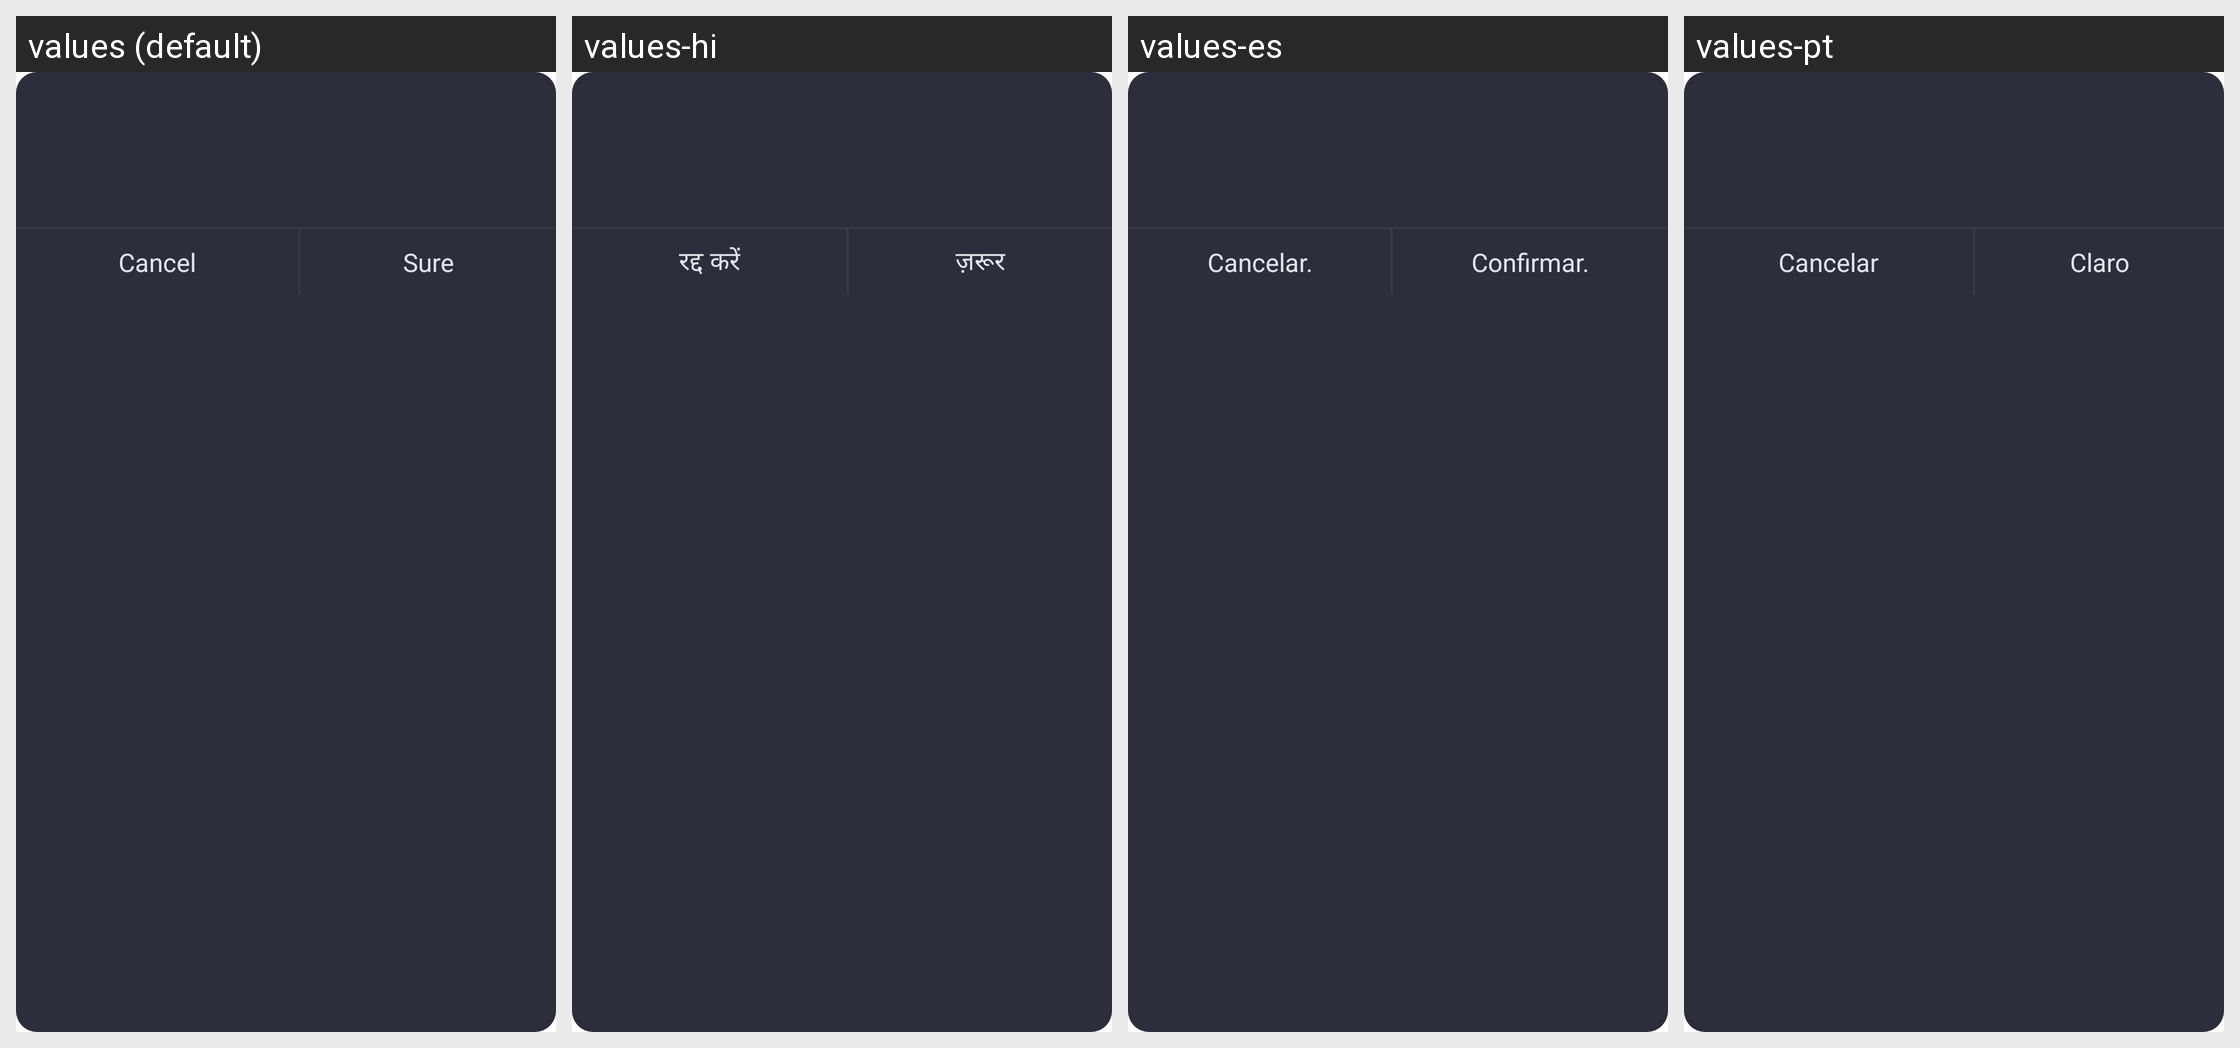

The Android screen above is rendered under several locales of the same app. Produce the string resources it draws, with the default and per-locale values.
Android screen res/layout/fragment_base_comment_dialog.xml rendered under 4 locales, left to right: values (default), values-hi, values-es, values-pt. Device: Nexus 5 (rendered at 1080×1920; each locale shown at half size, 540×960, under a caption strip naming it); theme AppTheme.
Other locales in the repository, not shown: values-en, values-gu, values-kk, values-ky, values-ml, values-pa, values-pt-rBR, values-te.
Strings drawn on this screen, with the default value and each locale's value (text and hints the layout hard-codes, and strings that could not be matched under every locale, appear in the picture but are not listed):

base_cancel
  values: Cancel
  values-hi: रद्द करें
  values-es: Cancelar.
  values-pt: Cancelar

base_confirm
  values: Sure
  values-hi: ज़रूर
  values-es: Confirmar.
  values-pt: Claro
